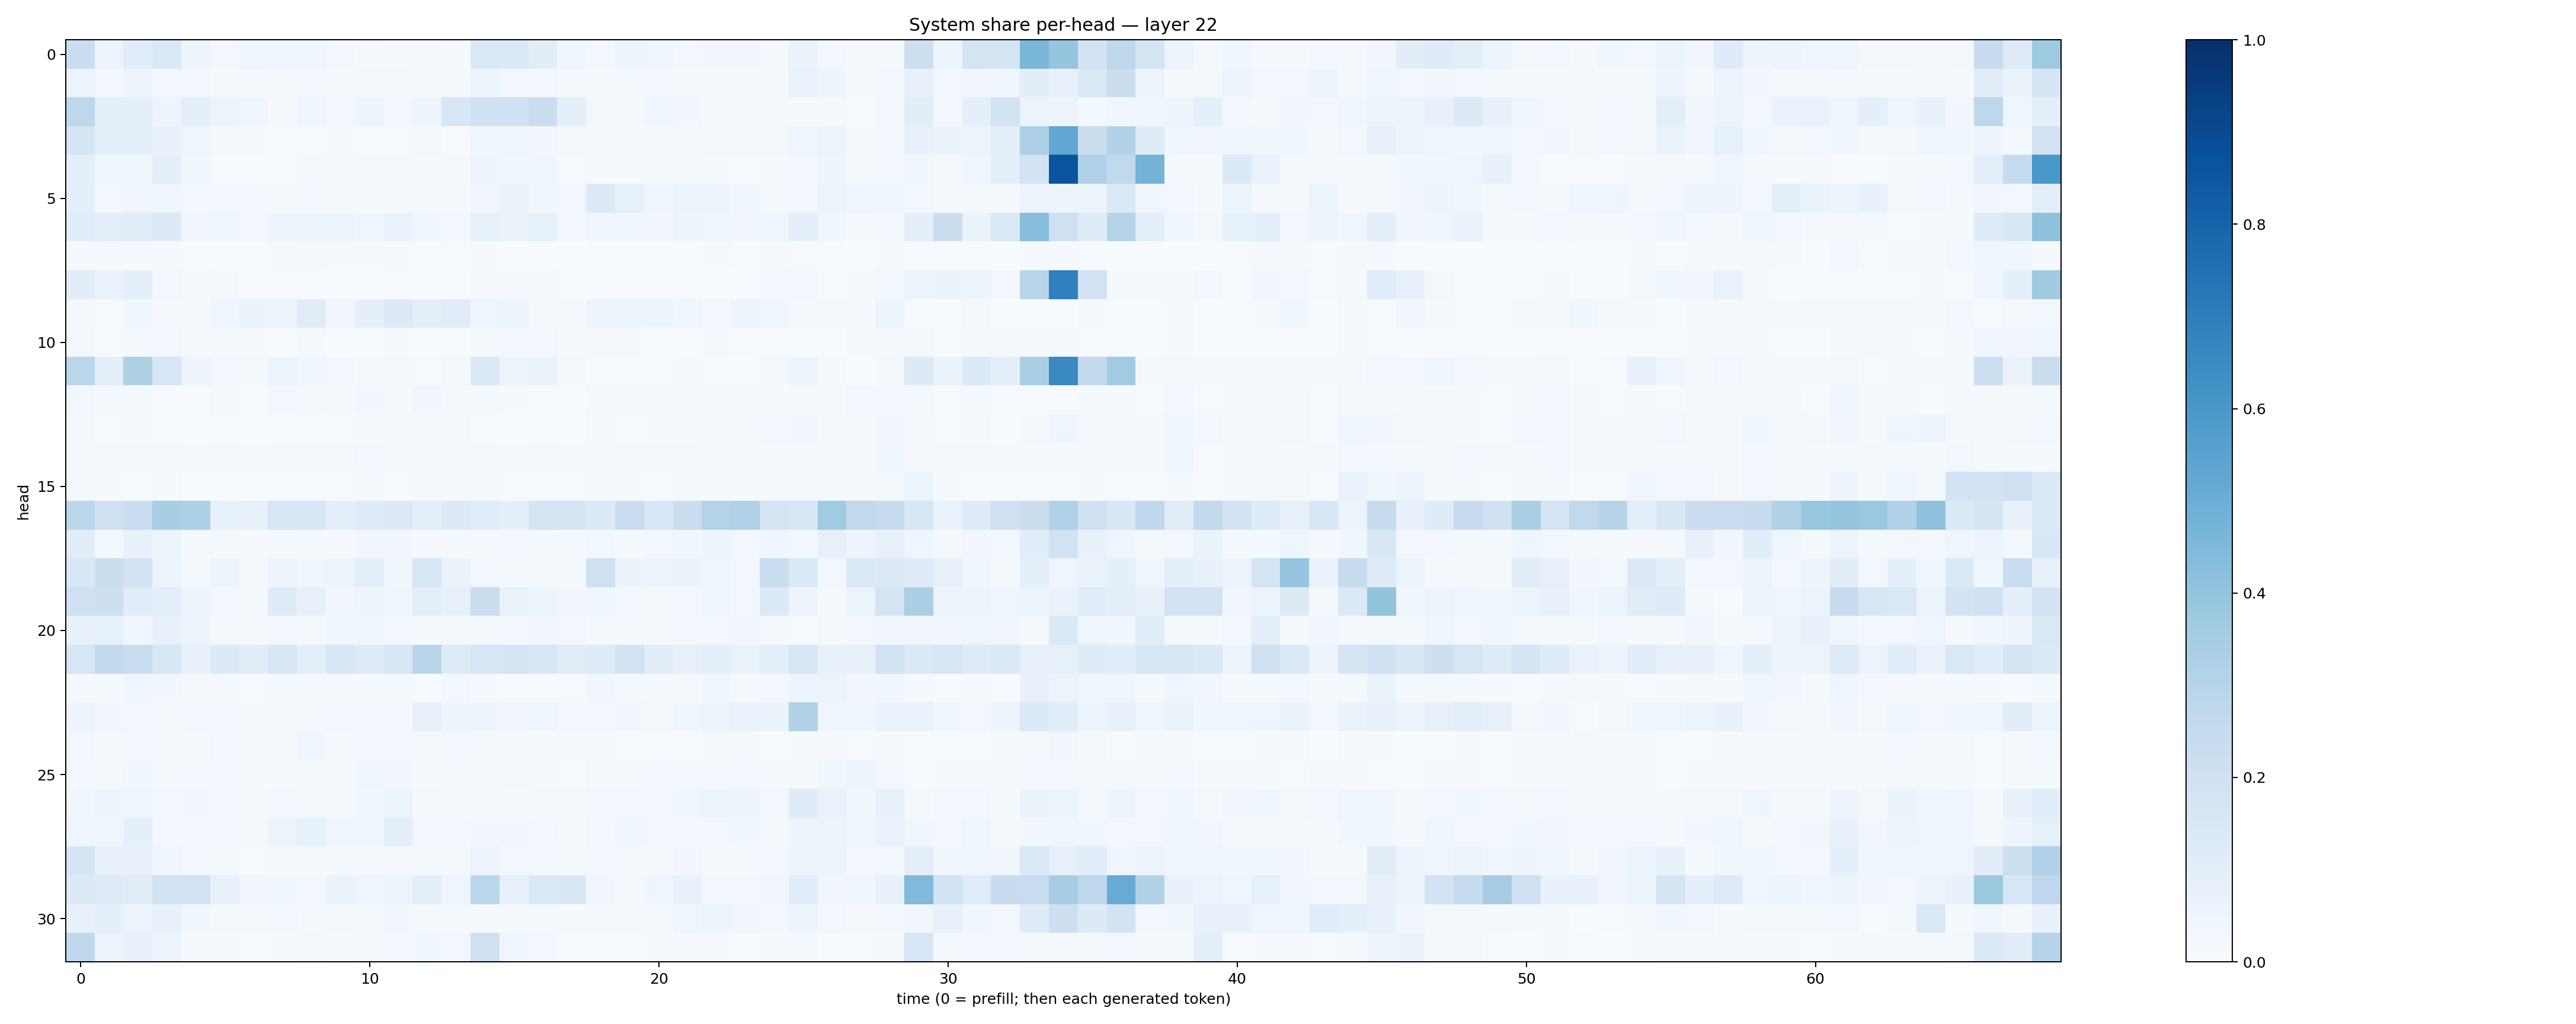

The data file committed next to this chart (first rows):
0.23109615, 0.055530682, 0.11672487, 0.14743774, 0.048321623, 0.02542177, 0.0391293, 0.04048054, 0.041611165, 0.024981152, 0.014013108, 0.0104587255, 0.020475812, 0.013781868, 0.1440839, 0.13787168, 0.10205729, 0.045099538, 0.026335603, 0.05148265, 0.04569506, 0.027902648, 0.03140467, 0.0328091
0.05921, 0.02968, 0.04754, 0.0311, 0.02715, 0.01444, 0.01289, 0.01894, 0.02616, 0.0214, 0.02127, 0.02263, 0.01929, 0.01537, 0.0522, 0.02636, 0.02846, 0.01143, 0.01959, 0.02172, 0.02849, 0.01753, 0.01323, 0.01368
0.2761, 0.09873, 0.0895, 0.0491, 0.0944, 0.05246, 0.04567, 0.01162, 0.04457, 0.03026, 0.04704, 0.03122, 0.05065, 0.1534, 0.197, 0.2002, 0.2289, 0.08769, 0.01866, 0.01961, 0.04061, 0.03187, 0.01186, 0.01106
0.1645, 0.1011, 0.1012, 0.07768, 0.04026, 0.01421, 0.01129, 0.005021, 0.003909, 0.01482, 0.003979, 0.004467, 0.02144, 0.0054, 0.0383, 0.04425, 0.03264, 0.02078, 0.01181, 0.01192, 0.01125, 0.01829, 0.0212, 0.02069
0.08826, 0.03561, 0.03588, 0.09233, 0.0377, 0.007376, 0.005337, 0.006514, 0.01266, 0.01455, 0.01384, 0.01801, 0.01186, 0.009741, 0.04783, 0.03641, 0.04179, 0.003919, 0.01451, 0.01531, 0.01553, 0.01842, 0.01562, 0.006422
0.08659, 0.02381, 0.03379, 0.03755, 0.02496, 0.02391, 0.02703, 0.01623, 0.03035, 0.01934, 0.01187, 0.01663, 0.01441, 0.01515, 0.03451, 0.06445, 0.03567, 0.03019, 0.13, 0.08366, 0.03963, 0.05328, 0.04874, 0.03633
0.1166, 0.1014, 0.1027, 0.1307, 0.0321, 0.04662, 0.02815, 0.05064, 0.05763, 0.05292, 0.04521, 0.06707, 0.03628, 0.02496, 0.08415, 0.0627, 0.08455, 0.02949, 0.0401, 0.04301, 0.03398, 0.04952, 0.04606, 0.03488
0.01168, 0.01275, 0.01516, 0.008259, 0.004486, 0.004159, 0.002419, 0.007971, 0.01403, 0.009438, 0.01146, 0.01253, 0.004258, 0.004307, 0.0107, 0.003177, 0.002567, 0.001662, 0.007648, 0.005173, 0.004668, 0.006123, 0.01118, 0.006825
0.1051, 0.06879, 0.08736, 0.02659, 0.01256, 0.02208, 0.003884, 0.003919, 0.004117, 0.00234, 0.002559, 0.005056, 0.003649, 0.001753, 0.008373, 0.01037, 0.01055, 0.004311, 0.003266, 0.00152, 0.00411, 0.006702, 0.003838, 0.003259
0.00974, 0.006129, 0.03874, 0.009185, 0.01026, 0.04343, 0.06325, 0.05663, 0.1119, 0.03306, 0.08786, 0.1265, 0.09461, 0.1171, 0.04436, 0.05223, 0.01154, 0.007867, 0.05553, 0.05994, 0.05314, 0.04283, 0.02799, 0.05046
0.01909, 0.006925, 0.01691, 0.0273, 0.00888, 0.02306, 0.009227, 0.005953, 0.02206, 0.003035, 0.006343, 0.01068, 0.003593, 0.005775, 0.0221, 0.0274, 0.02773, 0.01224, 0.008297, 0.008297, 0.004143, 0.00451, 0.008745, 0.00457
0.283, 0.1003, 0.3215, 0.1571, 0.05555, 0.02837, 0.02322, 0.05906, 0.03827, 0.02522, 0.01214, 0.01691, 0.006516, 0.02236, 0.1419, 0.05611, 0.06279, 0.01664, 0.005446, 0.005163, 0.006502, 0.008499, 0.006332, 0.00252
0.02433, 0.01254, 0.02251, 0.00484, 0.006061, 0.01729, 0.005469, 0.02536, 0.01702, 0.01543, 0.03191, 0.01207, 0.03186, 0.01849, 0.01984, 0.009352, 0.004302, 0.003062, 0.01942, 0.009524, 0.009776, 0.02169, 0.01582, 0.007848
0.02043, 0.004223, 0.01039, 0.006593, 0.002386, 0.003862, 0.001548, 0.00375, 0.00395, 0.006071, 0.01249, 0.01967, 0.01379, 0.0174, 0.005641, 0.003758, 0.002061, 0.001565, 0.01233, 0.006112, 0.01133, 0.0116, 0.02045, 0.02094
0.01902, 0.01425, 0.01973, 0.0205, 0.01561, 0.01894, 0.01124, 0.02164, 0.02222, 0.01098, 0.02417, 0.01911, 0.009727, 0.01794, 0.01008, 0.01074, 0.01829, 0.007907, 0.01218, 0.009804, 0.02036, 0.02012, 0.01595, 0.0163
0.01657, 0.009812, 0.007626, 0.0127, 0.003738, 0.005806, 0.002769, 0.005299, 0.005459, 0.004744, 0.01198, 0.006757, 0.01981, 0.008321, 0.0226, 0.005444, 0.005769, 0.004414, 0.01526, 0.008778, 0.005719, 0.01146, 0.01418, 0.01477
0.2792, 0.2025, 0.2311, 0.3402, 0.3318, 0.08264, 0.08073, 0.1608, 0.1554, 0.08874, 0.122, 0.1279, 0.101, 0.1254, 0.117, 0.09327, 0.1762, 0.1776, 0.1396, 0.2281, 0.1553, 0.2238, 0.308, 0.3187
0.1108, 0.02744, 0.07607, 0.05209, 0.01482, 0.01637, 0.009708, 0.01819, 0.02319, 0.008984, 0.03154, 0.03507, 0.01077, 0.01765, 0.01573, 0.02539, 0.01848, 0.01552, 0.02879, 0.01329, 0.02573, 0.03566, 0.04875, 0.0301
0.1551, 0.2195, 0.1805, 0.05877, 0.02254, 0.05879, 0.02044, 0.04767, 0.03569, 0.05104, 0.09427, 0.03587, 0.1572, 0.06564, 0.03105, 0.01824, 0.01843, 0.01831, 0.2054, 0.06576, 0.05371, 0.06265, 0.04344, 0.02948
0.2077, 0.2117, 0.1168, 0.09689, 0.05121, 0.02736, 0.02091, 0.1179, 0.08115, 0.03436, 0.04824, 0.0432, 0.09835, 0.08178, 0.2221, 0.06476, 0.05382, 0.03274, 0.03596, 0.03046, 0.01852, 0.02864, 0.04665, 0.02408
0.07407, 0.08406, 0.03999, 0.07188, 0.05875, 0.02311, 0.008103, 0.02562, 0.01818, 0.03684, 0.0386, 0.02352, 0.01074, 0.01678, 0.01982, 0.02985, 0.03142, 0.02673, 0.01264, 0.01008, 0.01963, 0.02547, 0.03067, 0.03442
0.1571, 0.2603, 0.2333, 0.1536, 0.07576, 0.1263, 0.1054, 0.1516, 0.09505, 0.1561, 0.1232, 0.1538, 0.2905, 0.1221, 0.1578, 0.1657, 0.153, 0.1124, 0.1199, 0.1868, 0.102, 0.07859, 0.098, 0.0641
0.009867, 0.01324, 0.0397, 0.03184, 0.01792, 0.01835, 0.005406, 0.01602, 0.01665, 0.008507, 0.01439, 0.02048, 0.006373, 0.02441, 0.01108, 0.007798, 0.005383, 0.006133, 0.03184, 0.01955, 0.0131, 0.02208, 0.03624, 0.02113
0.0505, 0.03421, 0.02719, 0.01711, 0.03002, 0.0241, 0.01444, 0.02178, 0.01901, 0.02379, 0.0255, 0.02622, 0.08193, 0.04834, 0.04795, 0.03145, 0.04447, 0.02895, 0.02434, 0.03125, 0.02051, 0.03585, 0.05527, 0.06676
0.02783, 0.008902, 0.0308, 0.01966, 0.01206, 0.03064, 0.01458, 0.01787, 0.04089, 0.01703, 0.0268, 0.02726, 0.02028, 0.02841, 0.01904, 0.01885, 0.01127, 0.01983, 0.01057, 0.00744, 0.007424, 0.005328, 0.01377, 0.01402
0.02351, 0.01632, 0.03705, 0.02083, 0.02545, 0.02344, 0.01254, 0.01109, 0.01588, 0.01131, 0.03953, 0.03466, 0.008873, 0.01712, 0.008977, 0.01843, 0.01227, 0.007425, 0.0213, 0.01772, 0.02868, 0.02375, 0.02352, 0.02891
0.03629, 0.04938, 0.04034, 0.03039, 0.03248, 0.02981, 0.01126, 0.02657, 0.01722, 0.01237, 0.03526, 0.05118, 0.02184, 0.01744, 0.0119, 0.01498, 0.01848, 0.01931, 0.02921, 0.02486, 0.03035, 0.03812, 0.05434, 0.04723
0.03942, 0.04664, 0.09107, 0.02793, 0.02832, 0.0296, 0.0204, 0.05566, 0.08241, 0.04367, 0.04228, 0.09603, 0.02958, 0.02747, 0.03342, 0.03278, 0.02411, 0.01085, 0.02712, 0.04438, 0.02629, 0.02959, 0.0292, 0.03836
0.1647, 0.07638, 0.07509, 0.04013, 0.03064, 0.0171, 0.006041, 0.01959, 0.0165, 0.01433, 0.01305, 0.008162, 0.0225, 0.01811, 0.05701, 0.0277, 0.02391, 0.01981, 0.02708, 0.01884, 0.0224, 0.03223, 0.02286, 0.01847
0.126, 0.1241, 0.1117, 0.1921, 0.194, 0.08005, 0.03179, 0.03789, 0.02443, 0.06457, 0.04596, 0.05539, 0.0971, 0.04501, 0.2885, 0.0793, 0.1446, 0.1516, 0.03286, 0.02293, 0.04565, 0.07808, 0.02814, 0.02943
0.07686, 0.09134, 0.05593, 0.07073, 0.03622, 0.02277, 0.016, 0.0266, 0.01254, 0.01822, 0.0174, 0.03291, 0.01888, 0.01563, 0.008557, 0.02161, 0.0179, 0.01018, 0.01848, 0.0135, 0.01458, 0.04222, 0.06064, 0.03401
0.2659, 0.05999, 0.07279, 0.05923, 0.01099, 0.01092, 0.006042, 0.009035, 0.01657, 0.00869, 0.01645, 0.02386, 0.03896, 0.02402, 0.2105, 0.03958, 0.02619, 0.005189, 0.0066, 0.005206, 0.009258, 0.01118, 0.01143, 0.004394
